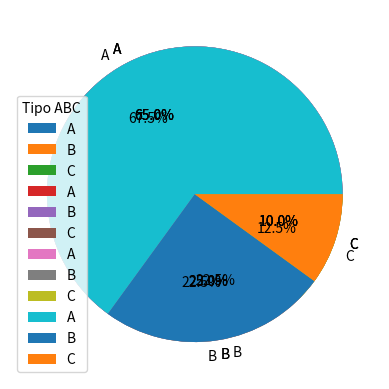

Write the Python code that produced this figure.
import random
import matplotlib.pyplot as plt
import numpy as np

# x = random.randrange(80,100)
# vectores =[[random.randrange(80,100) for _ in range(40)] for _ in range(4)]
# print(f"x: {vectores}")


def determinarTipo(datos):
    n = len(datos)

    d = sum(datos) / n

    s = (sum([x**2 for x in datos]) - (n*(d**2))) / len(datos) - 1

    compVar = (s**2) / (d**2)

    if(compVar < 0.2):
        return "Determinista"
    else:
        return "Probabilistica"


def showGraph(x, y):
    plt.plot(x, y)
    plt.show()



def pieGraph(datos):
    y = [len([x for x in datos if x[1] == 'A']), len([x for x in datos if x[1] == "B"]), len([x for x in datos if x[1] == "C"])]
    labels = ["A", "B", "C"]
    plt.pie(y, labels=labels, autopct="%1.1f%%")
    plt.legend(title = "Tipo ABC")
    plt.show()

def determinarTipoABC(datos):
    #sortedData = sorted(datos, key=lambda items: items[1])[::-1]
    n = 1
    sortedData = sorted(datos)[::-1]
    totalSum = sum(sortedData)
    typeA = totalSum * 0.8
    typeC = totalSum * 0.05
    auxA = 0
    auxC = 0
     
    a = []
    bc = []
    popList = []
    for i, x in enumerate(sortedData):
        if x + auxA < typeA:
            a.append([f"N-{n}", "A", x])
            auxA += x
            popList.append(i)
            n+=1
        else:
            break
    [sortedData.pop(0) for i in popList]

    
    for x in sortedData[::-1]:
        if x + auxC < typeC:
            auxC += x
            bc.append([f"N-{n}", "C", x])
            n+=1
        else:
            bc.append([f"N-{n}", "B", x])
            n+=1


    [a.append(x) for x in bc[::-1]]
    return a


if __name__ == "__main__":
    #EJERCICIO 1
    vectores =[[random.randrange(80,100) for _ in range(40)] for _ in range(4)]
    for x in vectores:
        print(f"El Vecto es: {determinarTipo(x)}")
        y = np.array(x)
        x = np.array([i for i in range(40)])
        showGraph(x, y)
    #EJERCICIO 2
    newVector = [[random.randrange(5000, 20000) * random.randrange(5,10) for _ in range(40)] for _ in range(4)]
    for z in newVector:
        pieGraph(determinarTipoABC(z))